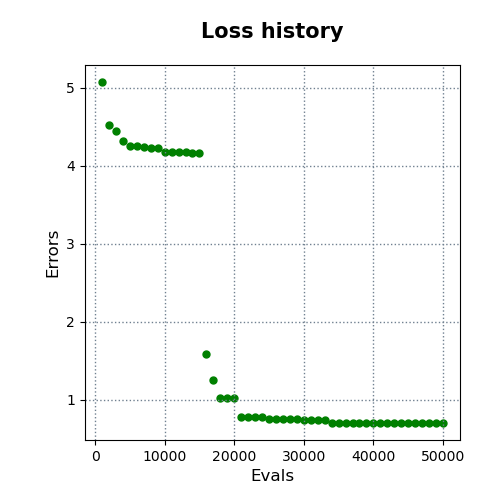

The file beside this chart, header and first rows:
evals, errors
1000, 5.073
2000, 4.519
3000, 4.446
4000, 4.32
5000, 4.258
6000, 4.247
7000, 4.243
8000, 4.234
9000, 4.234
10000, 4.176
11000, 4.176
12000, 4.175
13000, 4.171
14000, 4.169
15000, 4.16
16000, 1.588
17000, 1.256
18000, 1.022
19000, 1.022
20000, 1.022
21000, 0.7778
22000, 0.7778
23000, 0.7778
24000, 0.7778
25000, 0.7587
26000, 0.7587
27000, 0.7587
28000, 0.7587
29000, 0.7587
30000, 0.737
31000, 0.737
32000, 0.737
33000, 0.737
34000, 0.7091
35000, 0.7091
36000, 0.7082
37000, 0.7082
38000, 0.7082
39000, 0.7082
40000, 0.7082
41000, 0.7082
42000, 0.7082
43000, 0.7054
44000, 0.7054
45000, 0.7054
46000, 0.7054
47000, 0.7054
48000, 0.7054
49000, 0.7054
50000, 0.7054
